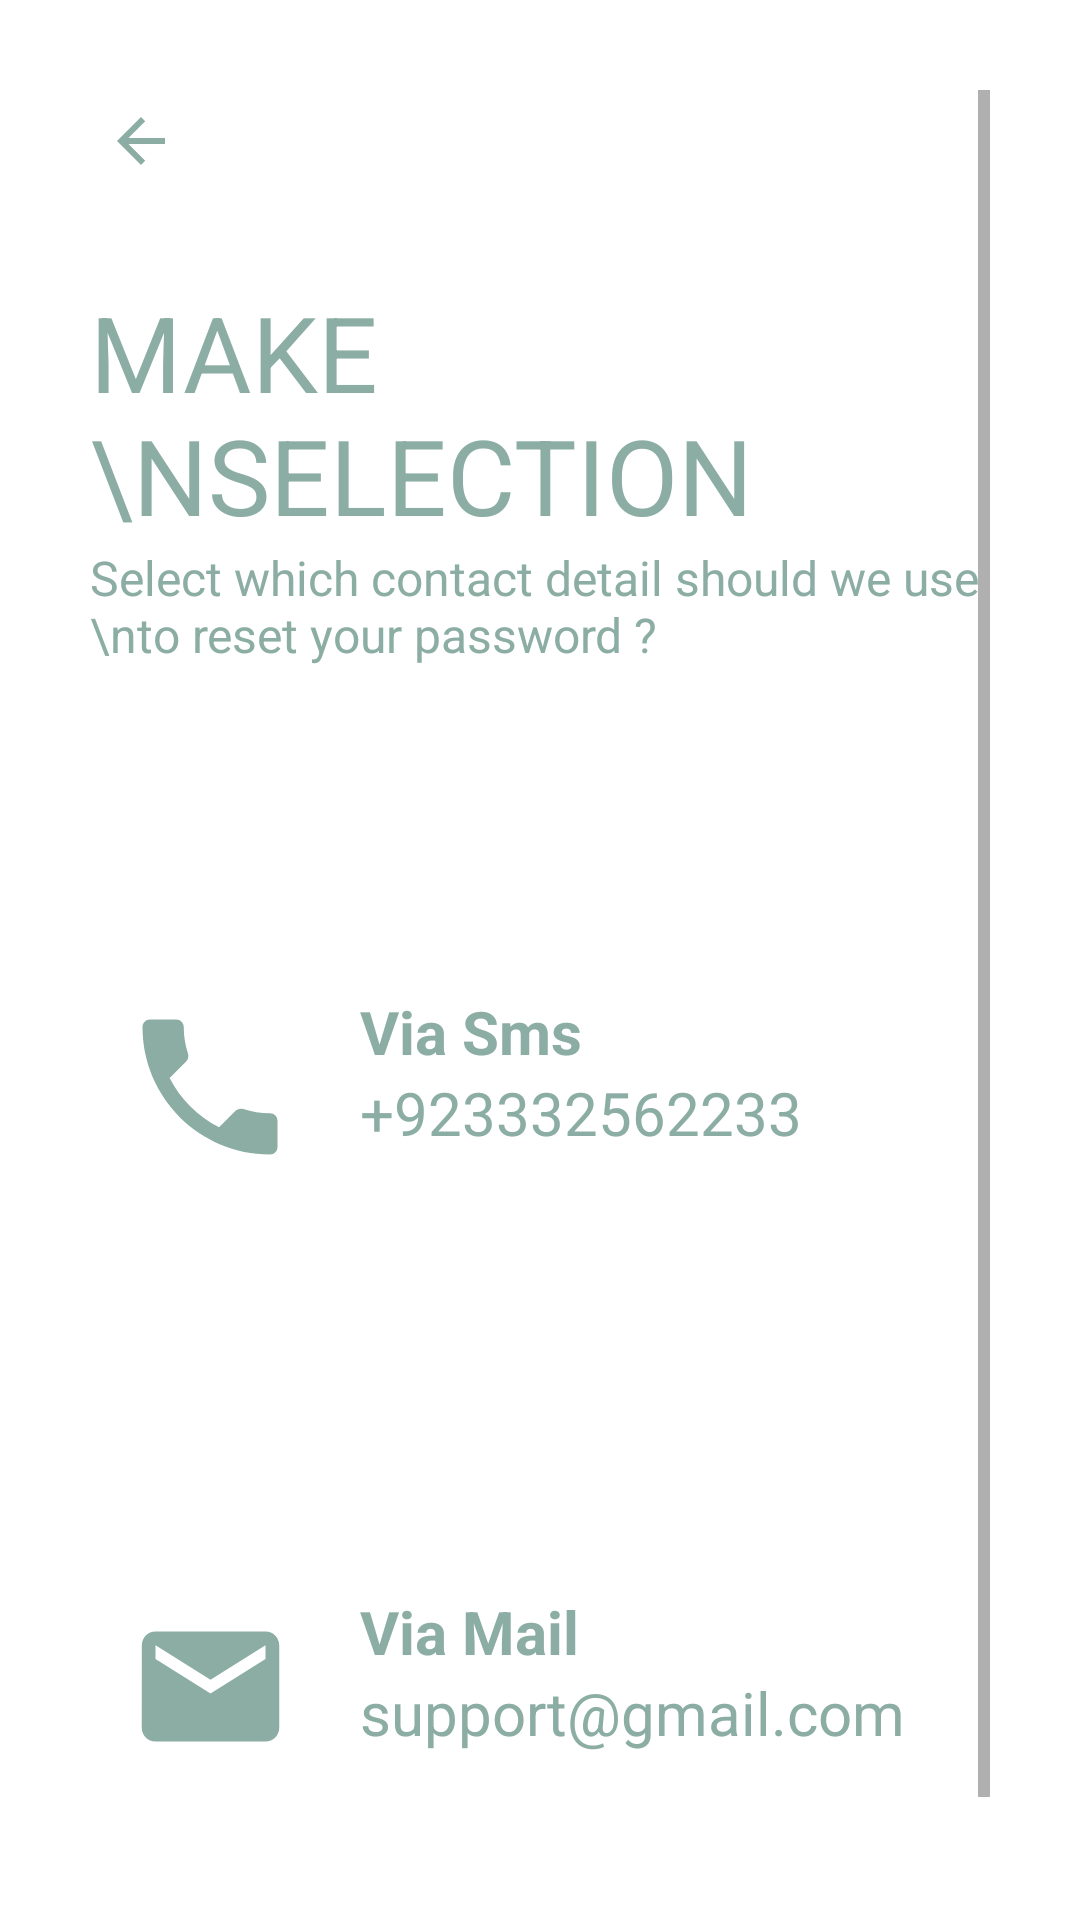

Android layout source for this screen:
<!-- AndroidManifest.xml: application theme Theme.Track_My_Money -->
<!-- res/layout/activity_make_slection.xml -->
<?xml version="1.0" encoding="utf-8"?>
<ScrollView xmlns:android="http://schemas.android.com/apk/res/android"
    xmlns:tools="http://schemas.android.com/tools"
    android:layout_width="match_parent"
    android:layout_height="match_parent"
    android:background="@color/white"
    android:padding="30dp"
    tools:context=".views.Activities.SignScreen.MakeSlection">

    <LinearLayout
        android:layout_width="match_parent"
        android:layout_height="wrap_content"
        android:orientation="vertical">


        <ImageView
            android:layout_width="wrap_content"
            android:layout_height="wrap_content"

            android:padding="5dp"
            android:src="@drawable/baseline_arrow_back_24" />


        <TextView
            android:id="@+id/make_selection_title"
            android:layout_width="wrap_content"
            android:layout_height="wrap_content"
            android:layout_marginTop="30dp"
            android:text="Make \nSelection"
            android:textAllCaps="true"
            android:textColor="@color/active"
            android:textSize="35sp" />


        <TextView
            android:id="@+id/make_selection_description"
            android:layout_width="wrap_content"
            android:layout_height="wrap_content"

            android:text="Select which contact detail should we use \nto reset your password ?"
            android:textColor="@color/active"
            android:textSize="16sp" />


        <RelativeLayout
            android:id="@+id/make_selection_sms_box"
            android:layout_width="match_parent"
            android:layout_height="180dp"
            android:layout_marginTop="50dp"
            android:background="@color/white"
            android:padding="10dp">


            <ImageView
                android:id="@+id/mobile_icon"
                android:layout_width="60dp"
                android:layout_height="60dp"
                android:layout_centerVertical="true"
                android:layout_marginRight="20dp"
                android:src="@drawable/baseline_phone_24" />


            <TextView
                android:id="@+id/mobile_title"
                android:layout_width="wrap_content"
                android:layout_height="wrap_content"
                android:layout_marginTop="48dp"
                android:layout_toRightOf="@id/mobile_icon"
                android:text="Via Sms"
                android:textColor="@color/active"
                android:textSize="20sp"
                android:textStyle="bold" />


            <TextView
                android:id="@+id/mobile_des"
                android:layout_width="wrap_content"
                android:layout_height="wrap_content"
                android:layout_below="@id/mobile_title"
                android:layout_toRightOf="@id/mobile_icon"
                android:text="+923332562233"
                android:textColor="@color/active"
                android:textSize="20sp" />


            <Button
                android:id="@+id/phone_selection"
                android:layout_width="match_parent"
                android:layout_height="match_parent"
                android:background="#00FFFFFF" />


        </RelativeLayout>


        <RelativeLayout
            android:id="@+id/make_selection_mail_box"
            android:layout_width="match_parent"
            android:layout_height="180dp"
            android:layout_marginTop="20dp"
            android:background="@color/white"
            android:padding="10dp">


            <ImageView
                android:id="@+id/mail_icon"
                android:layout_width="60dp"
                android:layout_height="55dp"
                android:layout_centerVertical="true"
                android:layout_marginRight="20dp"
                android:src="@drawable/baseline_email_24" />


            <TextView
                android:id="@+id/mail_title"
                android:layout_width="wrap_content"
                android:layout_height="wrap_content"
                android:layout_marginTop="48dp"
                android:layout_toRightOf="@id/mail_icon"
                android:text="Via Mail"
                android:textColor="@color/active"
                android:textSize="20sp"
                android:textStyle="bold" />


            <TextView
                android:id="@+id/mail_des"
                android:layout_width="wrap_content"
                android:layout_height="wrap_content"
                android:layout_below="@id/mail_title"
                android:layout_toRightOf="@id/mail_icon"
                android:text="support@gmail.com"
                android:textColor="@color/active"
                android:textSize="20sp" />


            <Button
                android:id="@+id/mail_selection"
                android:layout_width="match_parent"
                android:layout_height="match_parent"
                android:background="#00FFFFFF" />


        </RelativeLayout>


    </LinearLayout>


</ScrollView>
<!-- resources referenced by this layout -->
<resources>
  <color name="active">#8BADA3</color>
  <color name="white">#FFFFFFFF</color>
  <!-- drawable baseline_arrow_back_24 (drawable) -->
  <vector android:autoMirrored="true" android:height="24dp"
      android:tint="@color/active" android:viewportHeight="24"
      android:viewportWidth="24" android:width="24dp" xmlns:android="http://schemas.android.com/apk/res/android">
      <path android:fillColor="@android:color/white" android:pathData="M20,11H7.83l5.59,-5.59L12,4l-8,8 8,8 1.41,-1.41L7.83,13H20v-2z"/>
  </vector>
  <!-- drawable baseline_email_24 (drawable) -->
  <vector android:height="24dp" android:tint="@color/active"
      android:viewportHeight="24" android:viewportWidth="24"
      android:width="24dp" xmlns:android="http://schemas.android.com/apk/res/android">
      <path android:fillColor="@color/white" android:pathData="M20,4L4,4c-1.1,0 -1.99,0.9 -1.99,2L2,18c0,1.1 0.9,2 2,2h16c1.1,0 2,-0.9 2,-2L22,6c0,-1.1 -0.9,-2 -2,-2zM20,8l-8,5 -8,-5L4,6l8,5 8,-5v2z"/>
  </vector>
  <!-- drawable baseline_phone_24 (drawable) -->
  <vector android:height="24dp" android:tint="@color/active"
      android:viewportHeight="24" android:viewportWidth="24"
      android:width="24dp" xmlns:android="http://schemas.android.com/apk/res/android">
      <path android:fillColor="@android:color/white" android:pathData="M6.62,10.79c1.44,2.83 3.76,5.14 6.59,6.59l2.2,-2.2c0.27,-0.27 0.67,-0.36 1.02,-0.24 1.12,0.37 2.33,0.57 3.57,0.57 0.55,0 1,0.45 1,1V20c0,0.55 -0.45,1 -1,1 -9.39,0 -17,-7.61 -17,-17 0,-0.55 0.45,-1 1,-1h3.5c0.55,0 1,0.45 1,1 0,1.25 0.2,2.45 0.57,3.57 0.11,0.35 0.03,0.74 -0.25,1.02l-2.2,2.2z"/>
  </vector>
  <style name="Theme.Track_My_Money" parent="Theme.AppCompat.Light.NoActionBar">
          
          <item name="colorPrimary">@color/active</item>
          <item name="colorPrimaryVariant">@color/active</item>
          <item name="colorOnPrimary">@color/white</item>
          <item name="colorAccent">@color/active</item>
  
          
          <item name="colorSecondary">@color/active</item>
          <item name="colorSecondaryVariant">@color/active</item>
          <item name="colorOnSecondary">@color/black</item>
  
          
          <item name="android:statusBarColor">?attr/colorPrimaryVariant</item>
          
      </style>
  <color name="black">#FF000000</color>
</resources>
